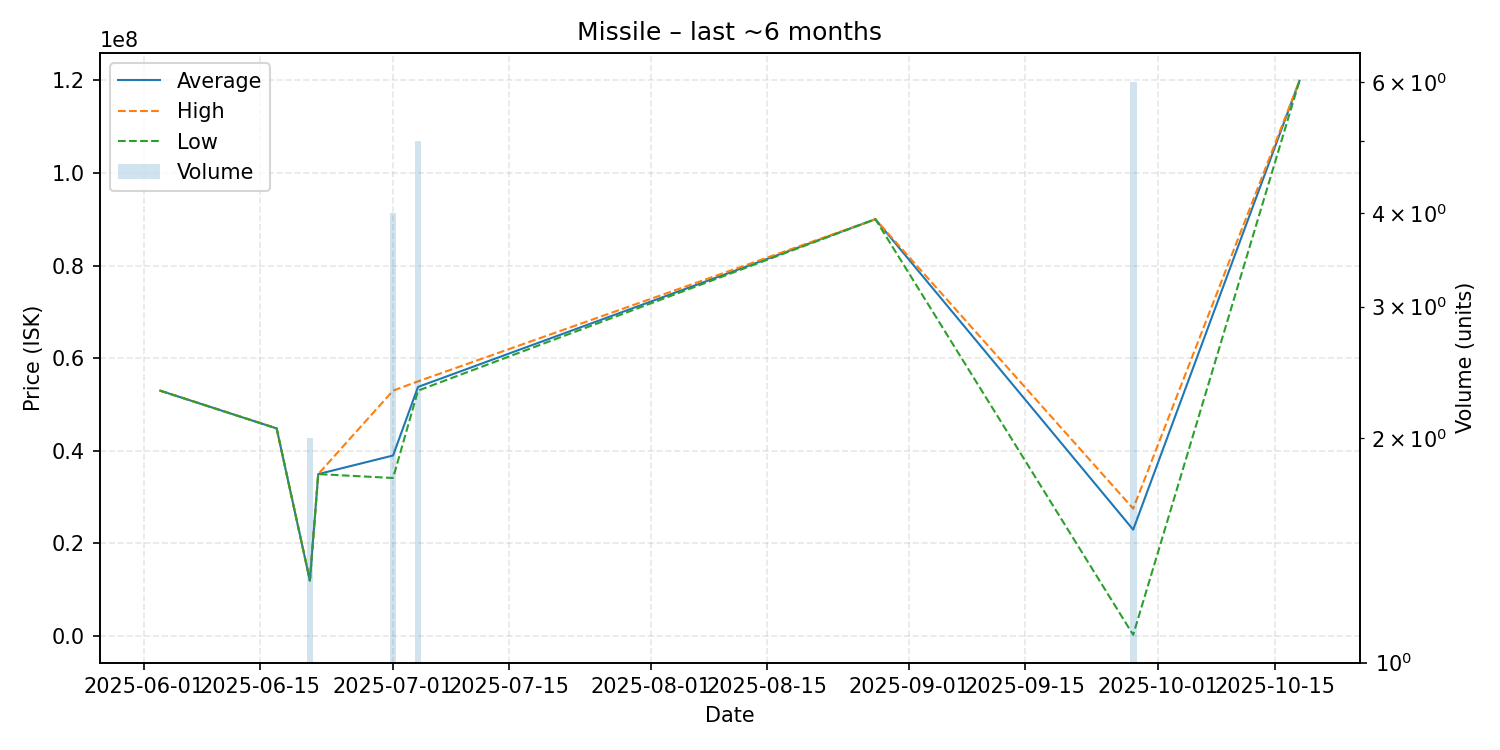

The table this chart was drawn from, first rows:
date, average, highest, lowest, order_count, volume
2025-06-03, 52990000, 52990000, 52990000, 1, 1
2025-06-17, 44840000, 44840000, 44840000, 1, 1
2025-06-21, 12010000, 12020000, 12000000, 2, 2
2025-06-22, 34980000, 34980000, 34980000, 1, 1
2025-07-01, 38995000, 53000000, 34140000, 3, 4
2025-07-04, 53800000, 55000000, 53000000, 4, 5
2025-08-28, 90000000, 90000000, 90000000, 1, 1
2025-09-28, 22987533, 27530000, 275200, 2, 6
2025-10-18, 119900000, 119900000, 119900000, 1, 1
